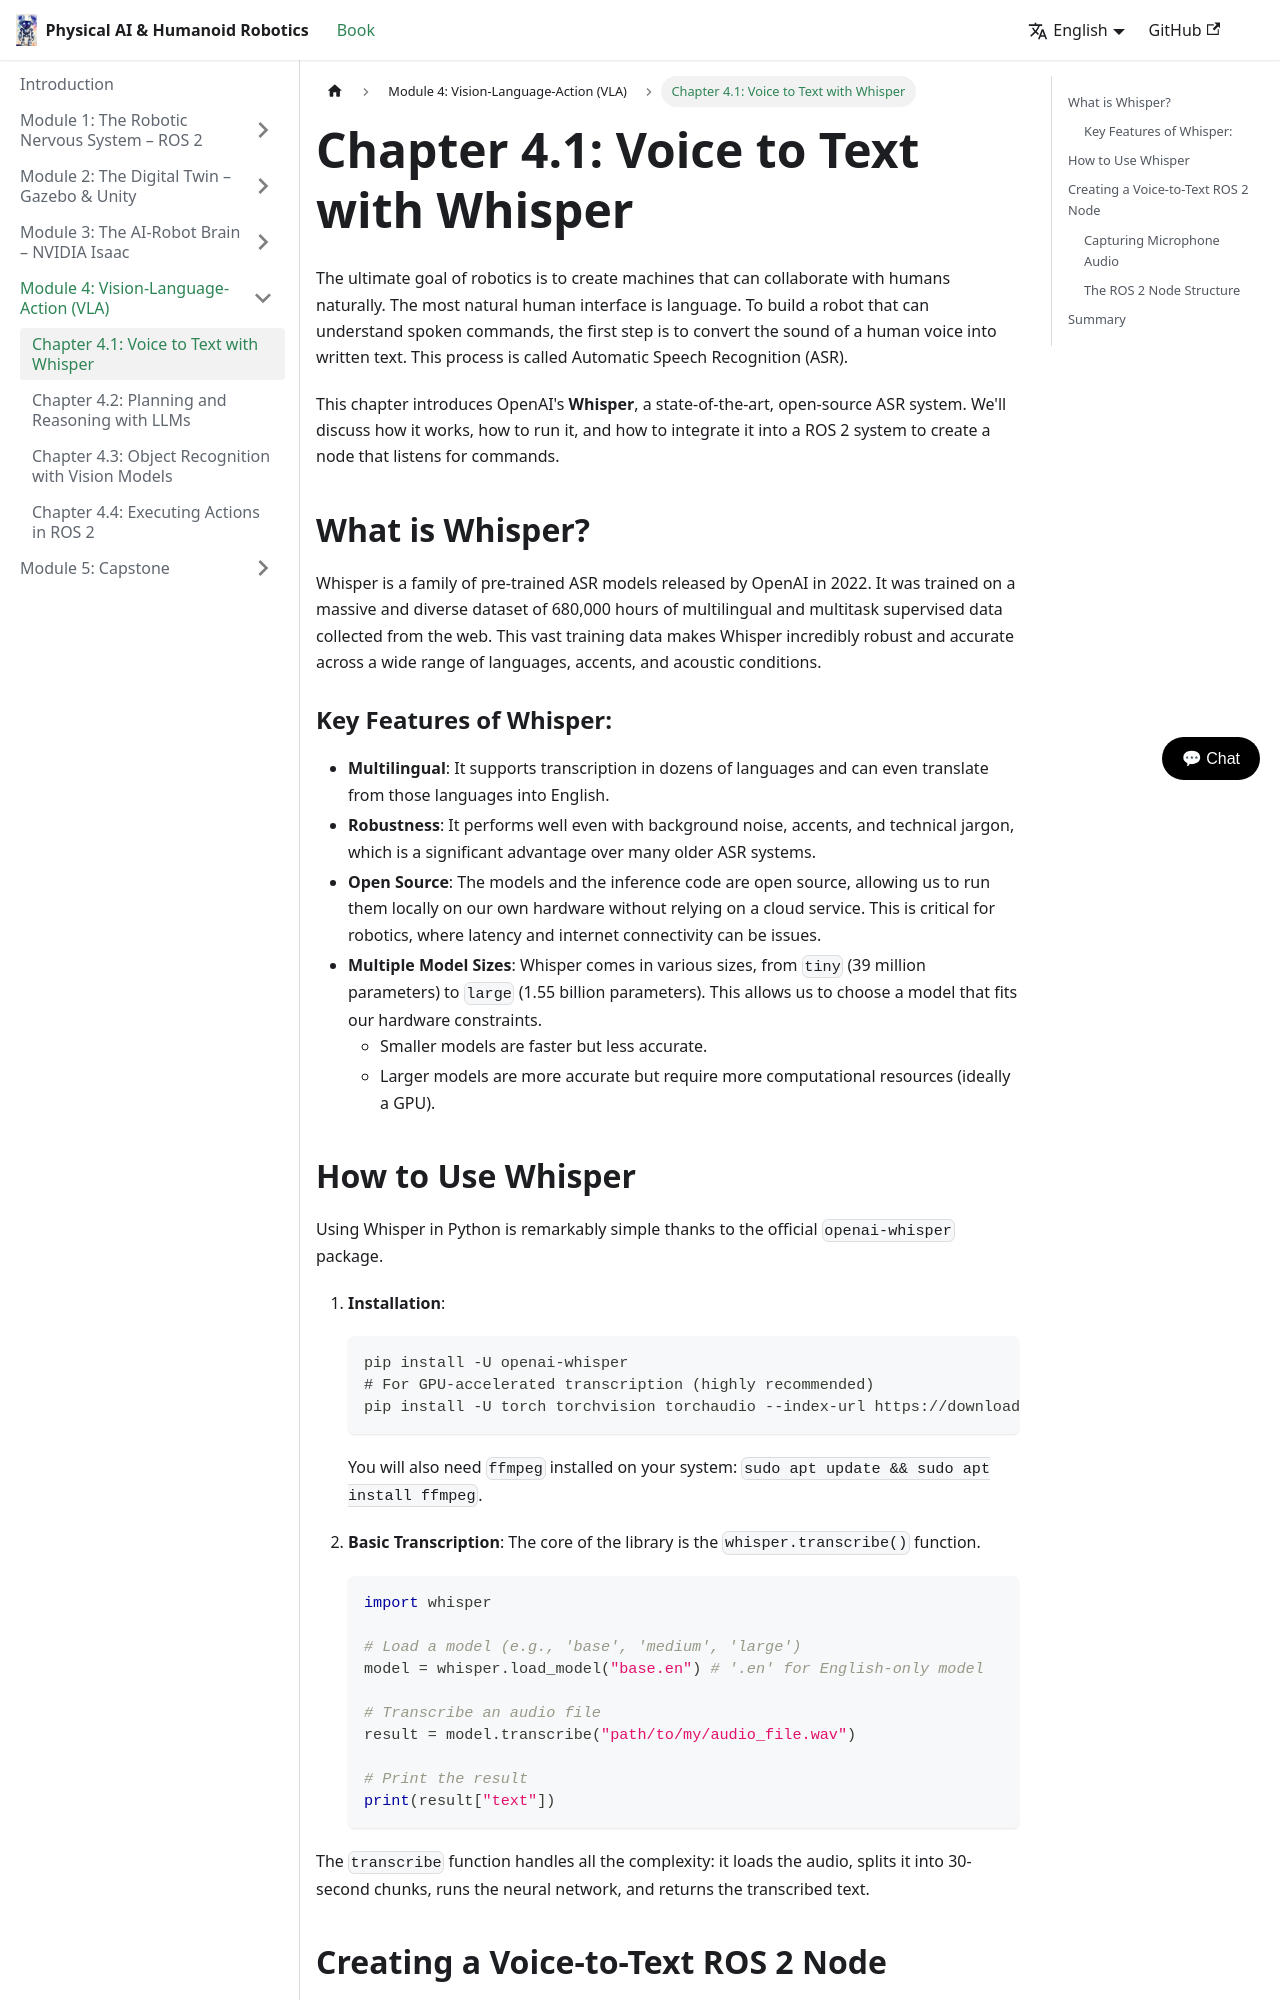

repository: Zaibunis/Physical-AI-Humanoid-Robotics-Textbook · page: docs/vla/whisper/index.html · generator: docusaurus

---
sidebar_position: 1
---

# Chapter 4.1: Voice to Text with Whisper

The ultimate goal of robotics is to create machines that can collaborate with humans naturally. The most natural human interface is language. To build a robot that can understand spoken commands, the first step is to convert the sound of a human voice into written text. This process is called Automatic Speech Recognition (ASR).

This chapter introduces OpenAI's **Whisper**, a state-of-the-art, open-source ASR system. We'll discuss how it works, how to run it, and how to integrate it into a ROS 2 system to create a node that listens for commands.

## What is Whisper?

Whisper is a family of pre-trained ASR models released by OpenAI in 2022. It was trained on a massive and diverse dataset of 680,000 hours of multilingual and multitask supervised data collected from the web. This vast training data makes Whisper incredibly robust and accurate across a wide range of languages, accents, and acoustic conditions.

### Key Features of Whisper:

-   **Multilingual**: It supports transcription in dozens of languages and can even translate from those languages into English.
-   **Robustness**: It performs well even with background noise, accents, and technical jargon, which is a significant advantage over many older ASR systems.
-   **Open Source**: The models and the inference code are open source, allowing us to run them locally on our own hardware without relying on a cloud service. This is critical for robotics, where latency and internet connectivity can be issues.
-   **Multiple Model Sizes**: Whisper comes in various sizes, from `tiny` (39 million parameters) to `large` (1.55 billion parameters). This allows us to choose a model that fits our hardware constraints.
    -   Smaller models are faster but less accurate.
    -   Larger models are more accurate but require more computational resources (ideally a GPU).
